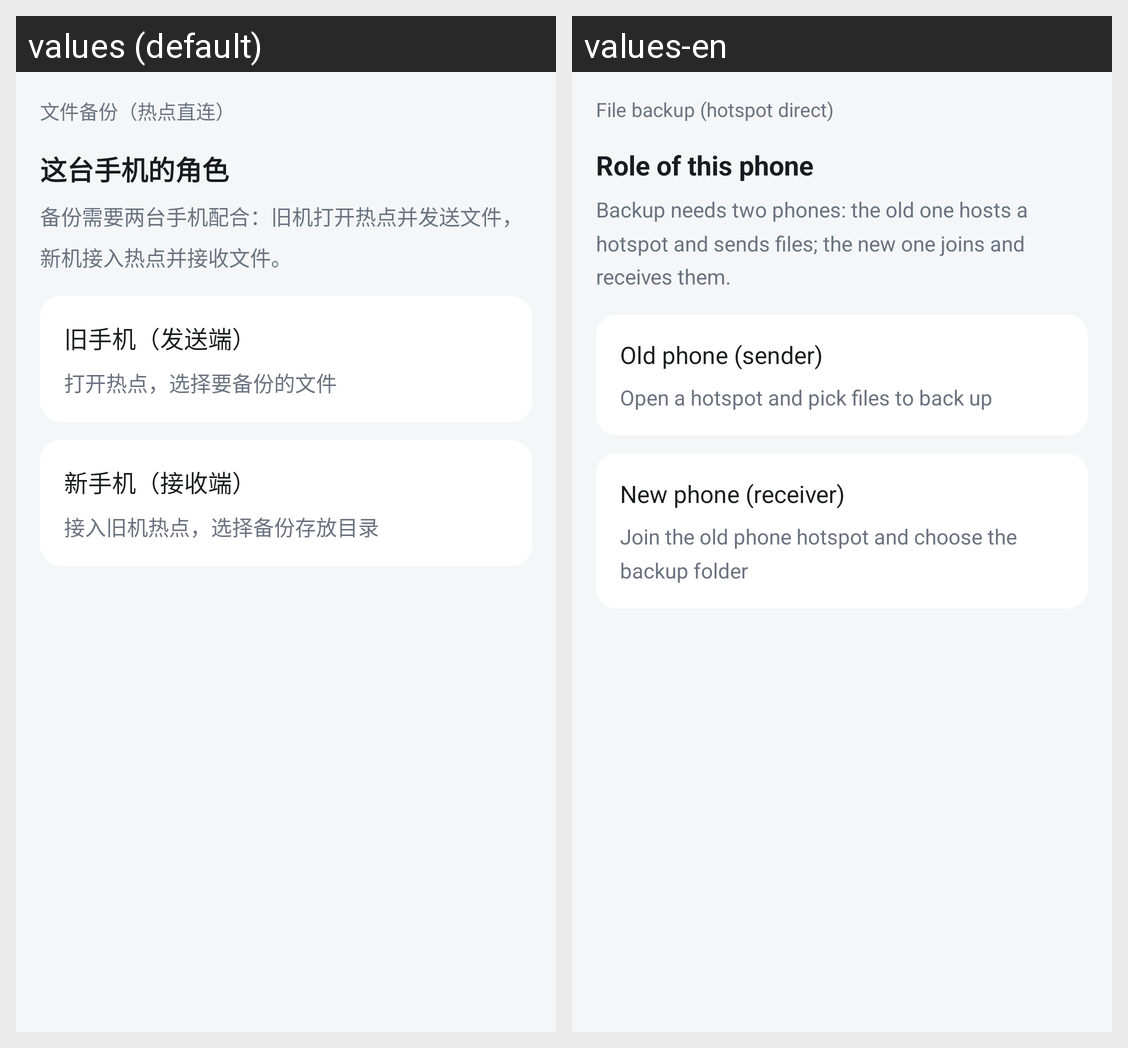

For this localized Android screen grid, give each drawn string resource with its value in every locale shown.
Android screen res/layout/fragment_backup_role.xml rendered under 2 locales, left to right: values (default), values-en. Device: Nexus 5 (rendered at 1080×1920; each locale shown at half size, 540×960, under a caption strip naming it); theme Theme.PhoneTransfer.
Strings drawn on this screen, with the default value and each locale's value (text and hints the layout hard-codes, and strings that could not be matched under every locale, appear in the picture but are not listed):

backup_title
  values: 文件备份（热点直连）
  values-en: File backup (hotspot direct)

backup_role_title
  values: 这台手机的角色
  values-en: Role of this phone

backup_role_hint
  values: 备份需要两台手机配合：旧机打开热点并发送文件，新机接入热点并接收文件。
  values-en: Backup needs two phones: the old one hosts a hotspot and sends files; the new one joins and receives them.

backup_role_old
  values: 旧手机（发送端）
  values-en: Old phone (sender)

backup_role_old_desc
  values: 打开热点，选择要备份的文件
  values-en: Open a hotspot and pick files to back up

backup_role_new
  values: 新手机（接收端）
  values-en: New phone (receiver)

backup_role_new_desc
  values: 接入旧机热点，选择备份存放目录
  values-en: Join the old phone hotspot and choose the backup folder
